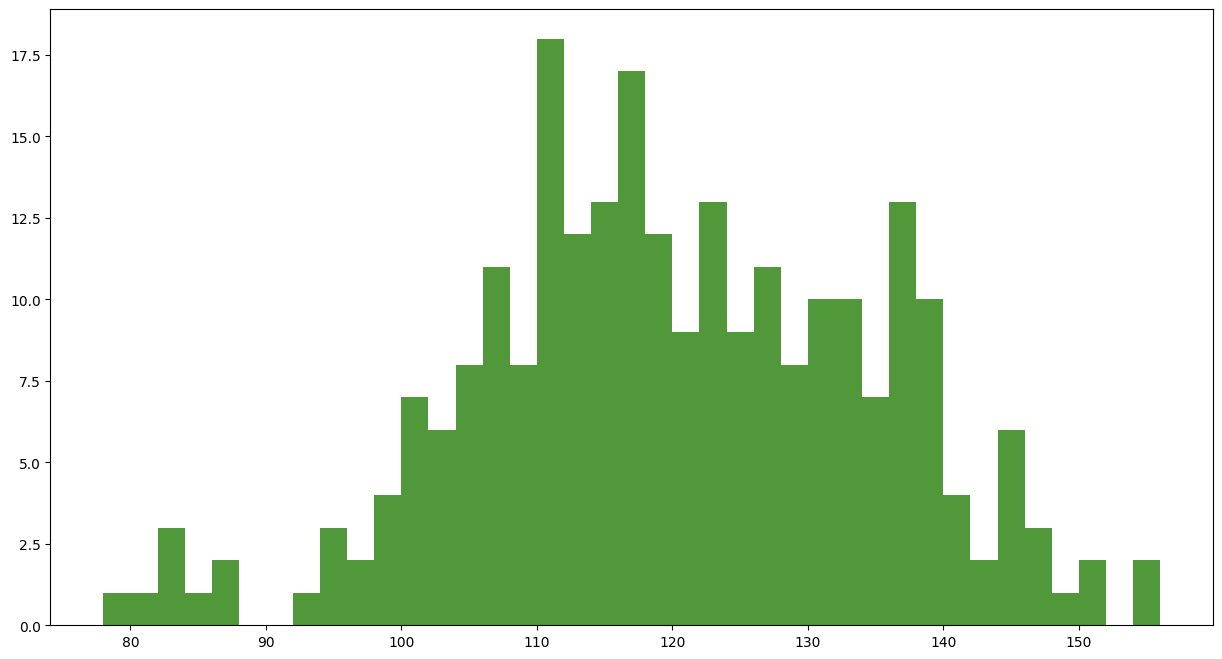

Here is the Python script that generated this plot: (Note: this script raises an exception after producing the figure.)
#encoding = utf-8

import matplotlib.pyplot as plt
import random

#  直方图
# 保证能正常显示中文
plt.rcParams['font.family'] = ['Arial Unicode MS']
# 时长数据
time = [131, 98, 125, 131, 124, 139, 131, 117, 128, 108, 135, 138, 131, 102, 107, 114, 119, 128, 121, 142, 127, 130, 124, 101, 110, 116, 117, 110, 128, 128, 115, 99, 136, 126, 134, 95, 138, 117, 111,78, 132, 124, 113, 150, 110, 117, 86, 95, 144, 105, 126, 130,126, 130, 126, 116, 123, 106, 112, 138, 123, 86, 101, 99, 136,123, 117, 119, 105, 137, 123, 128, 125, 104, 109, 134, 125, 127,105, 120, 107, 129, 116, 108, 132, 103, 136, 118, 102, 120, 114,105, 115, 132, 145, 119, 121, 112, 139, 125, 138, 109, 132, 134,156, 106, 117, 127, 144, 139, 139, 119, 140, 83, 110, 102,123,107, 143, 115, 136, 118, 139, 123, 112, 118, 125, 109, 119, 133,112, 114, 122, 109, 106, 123, 116, 131, 127, 115, 118, 112, 135,115, 146, 137, 116, 103, 144, 83, 123, 111, 110, 111, 100, 154,136, 100, 118, 119, 133, 134, 106, 129, 126, 110, 111, 109, 141,120, 117, 106, 149, 122, 122, 110, 118, 127, 121, 114, 125, 126,114, 140, 103, 130, 141, 117, 106, 114, 121, 114, 133, 137, 92,121, 112, 146, 97, 137, 105, 98, 117, 112, 81, 97, 139, 113,134, 106, 144, 110, 137, 137, 111, 104, 117, 100, 111, 101, 110,105, 129, 137, 112, 120, 113, 133, 112, 83, 94, 146, 133, 101,131, 116, 111, 84, 137, 115, 122, 106, 144, 109, 123, 116, 111,111, 133, 150]
max_time = max(time)
min_time = min(time)
# 指定分组宽度
width = 5
# 指定分组数量
num_bins = int((max_time - min_time)/2)
# 直方图统计电影时长频数
plt.figure(figsize=(15, 8), dpi=80)
# 绘制直方图
plt.hist(time, num_bins, color="#509839",normed=1)
# 指定显示刻度的个数
x_ = [i for i in range(min_time, max_time+1)]
plt.xticks(x_[::width])
# 显示网格
plt.grid(True, linestyle="--", alpha=0.5)
# 指定标题
plt.title("Top250的IMDB电影时长统计")
plt.savefig("./IMDB.png")
plt.show()
